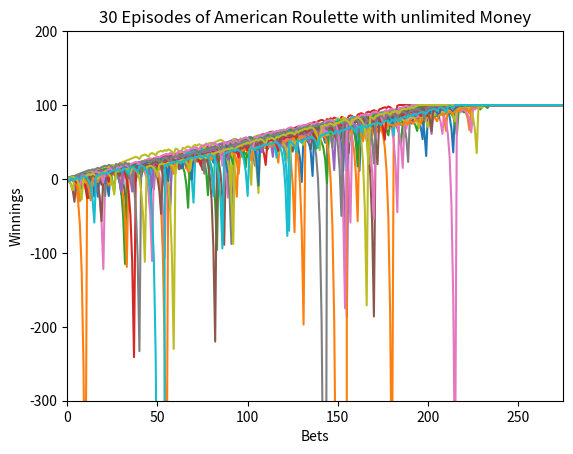

The matplotlib source for this figure: (Note: this script raises an exception after producing the figure.)
import numpy as np
import matplotlib.pyplot as plt
	  		   		 		  
  		  	   		  	  		  		  		    	 		 		   		 		  
def get_spin(win_prob):  		  	   		  	  		  		  		    	 		 		   		 		  
    """  		  	   		  	  		  		  		    	 		 		   		 		  
    Given a win probability between 0 and 1, 
    the function returns whether the probability will result in a win.	
    true for a win, false for a loss 	   		  	  		  		  		    	 		 		   		 		  
    """
    result = False
    bet = np.random.random()
    if bet <= win_prob:
        result = True  		  	   		  	  		  		  		    	 		 		   		 		  
    return result

#function that would run all of our experiments
def run_experiments():
    win_prob = 18/38  #probability of a win according to an American Roulette wheel
    #30 Episodes of American Roulette
    monte_carlo_sim(30, win_prob, False)

    unlimited_mean(1000, win_prob)
    unlimited_median(1000, win_prob)

    limited_mean(1000, win_prob)
    limited_median(1000, win_prob)


def roulette_simulator(win_prob, has_bankroll):
    winnings = 100
    res = np.full((1001),winnings)
    episode_winnings = 0
    total_episodes = 0       #to keep track of number of episodes
    money = 256            #Money for more realistic gambling experiment
    win_counter = 0

    while episode_winnings < winnings and total_episodes < 1000:
        won = False
        bet_amount = 1 #the intial bet amount is always a dollar at the start of an episode
        while not won: #while you haven't won, keep playing
            won = get_spin(win_prob)
            if won == True:
                episode_winnings += bet_amount
                win_counter+=1
            else:
                episode_winnings -= bet_amount
                bet_amount = bet_amount * 2
                if has_bankroll == True:
                    if episode_winnings == -money:
                        res[total_episodes:] = episode_winnings
                        return res
                    #if my bet is more than what I currently have, just go all in
                    if episode_winnings - bet_amount < -money:
                        bet_amount = episode_winnings + money
            res[total_episodes] = episode_winnings
            total_episodes+=1

    return res

def monte_carlo_sim(episodes, win_prob, has_bankroll):

    total_episodes = 0
    plt.axis([0,275,-300,200])
    plt.title('30 Episodes of American Roulette with unlimited Money')
    plt.ylabel('Winnings')
    plt.xlabel('Bets')

    while total_episodes < episodes:
        current_episode = roulette_simulator(win_prob, has_bankroll)
        plt.plot(current_episode)
        total_episodes += 1

    plt.savefig('images/figure1')

    plt.show()

def unlimited_mean(episodes, win_prob):

    total_episodes = 0

    plt.axis([0,300,-350,500])
    plt.ylabel('Winnings')
    plt.xlabel('Bets')
    res = np.zeros((1000,1001))

    plt.title('Mean of Winning with Unlimited Money')

    while total_episodes < episodes:

        current_episode = roulette_simulator(win_prob, False)
        res[total_episodes] = current_episode
        total_episodes+=1

    mean = np.mean(res, axis = 0)
    std = np.std(res, axis = 0)
    mean_pus = mean + std
    mean_minus = mean- std


    plt.plot(mean, label = "mean")
    plt.plot(mean_pus, label = "mean + stdev")
    plt.plot(mean_minus, label = "mean - stdev")

    plt.legend()
    plt.show()

def limited_mean(episodes, win_prob):

    total_episodes = 0

    plt.axis([0,200,-256,200])
    plt.ylabel('Winnings')
    plt.xlabel('Bets')
    res = np.zeros((1000,1001))

    plt.title('Mean of Winning with Limited Money')

    while total_episodes < episodes:

        current_episode = roulette_simulator(win_prob, True)
        res[total_episodes] = current_episode
        total_episodes+=1

    mean = np.mean(res, axis = 0)
    std = np.std(res, axis = 0)
    mean_pus = mean + std
    mean_minus = mean- std


    plt.plot(mean, label = "mean")
    plt.plot(mean_pus, label = "mean + stdev")
    plt.plot(mean_minus, label = "mean - stdev")

    plt.legend()
    plt.show()

def unlimited_median(episodes, win_prob):

    total_episodes = 0

    plt.axis([0,300,-350,500])
    plt.ylabel('Winnings')
    plt.xlabel('Bets')
    res = np.zeros((1000,1001))

    plt.title('Median of Winning with Unlimited Money')

    while total_episodes < episodes:
        current_episode = roulette_simulator(win_prob, False)
        res[total_episodes] = current_episode
        total_episodes+=1

    median = np.median(res, axis = 0)
    stdev = np.std(res, axis = 0)
    median_plus = median + stdev
    median_minus = median- stdev

    plt.plot(median, label = "mean")
    plt.plot(median_plus, label = "mean + stdev")
    plt.plot(median_minus, label = "mean - stdev")

    plt.legend()
    plt.show()

def limited_median(episodes, win_prob):

    total_episodes = 0

    plt.axis([0,300,-200,300])
    plt.ylabel('Winnings')
    plt.xlabel('Bets')
    res = np.zeros((1000,1001))

    plt.title('Median of Winning with Limited Money')

    while total_episodes < episodes:
        current_episode = roulette_simulator(win_prob, True)
        res[total_episodes] = current_episode
        total_episodes+=1

    median = np.median(res, axis = 0)
    stdev = np.std(res, axis = 0)
    median_plus = median + stdev
    median_minus = median- stdev

    plt.plot(median, label = "mean")
    plt.plot(median_plus, label = "mean + stdev")
    plt.plot(median_minus, label = "mean - stdev")

    plt.legend()
    plt.show()


if __name__ == "__main__":
    run_experiments()  		  	   		  	  		  		  		    	 		 		   		 		  
